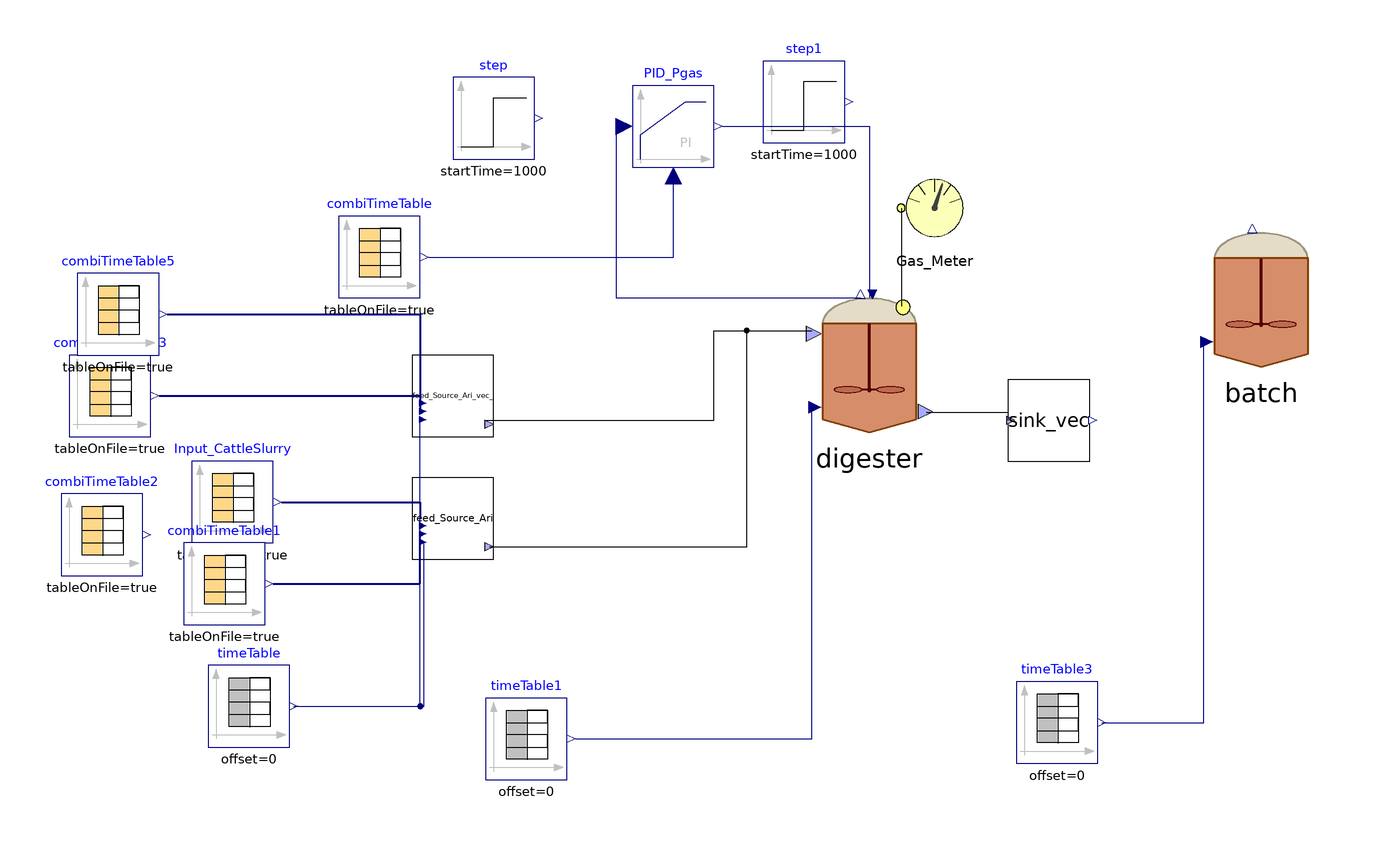

This picture is the connection diagram that the Modelica source below describes through its graphical annotations.

model Sgo
    parameter Integer nXin = 30;
    parameter Integer nW = 1;
    Real Xpr_start;
    Real Sample_time = 86400*11;
    Real delta_prova = 86400*10;
    //Stream checked over Flores on 28/03/2023 and over S.Antonio
    //Matteo suggerisce di mettere solo realInput (no input) e poi tenere la porta fino al livello più alto (base, intermedio, alto)
    //Equazioni specificate nel modello di livello in cui attacchi la sorgente (CpombiTimeTable)
    //Puoi poi testare pezzi singoli anche intermedi attaccandoci a quel livello i tuoi input
    ADM1_P.BlockLibrary.Digester digester(S_gas_ch4(fixed = false), S_gas_co2(fixed = false), S_gas_h2(fixed = false), S_h(fixed = true, start = 7.17353e-8), V_gas = 0.077 - 0.051, V_liq = 0.051, X_aa(start = 0.61), X_ac(start = 0.44), X_c(start = 0.1), X_c4(start = 0.23), X_fa(start = 0.17), X_h2(start = 0.21), X_pro(start = 0.07), X_su(start = 0.17), ideality = false, k_dis = 1.2, k_hyd_xchm = 0.2, k_hyd_xli = 0.2, k_hyd_xprs = 0.15, kla = 80, multihyd = false, nW = nW, noXc = false, p_gas_ch4(fixed = true, start = 0.65), p_gas_co2(fixed = true), p_gas_h2(fixed = true), precipitation = true) annotation(
      Placement(visible = true, transformation(origin = {42, 14}, extent = {{-18, -18}, {18, 18}}, rotation = 0)));
    ADM1_P.BlockLibrary.Gas_Meter_stream Gas_Meter annotation(
      Placement(visible = true, transformation(origin = {58, 52}, extent = {{-10, -10}, {10, 10}}, rotation = 0)));
    Modelica.Blocks.Continuous.LimPID PID_Pgas(Td = 0.1, Ti = 11000, controllerType = Modelica.Blocks.Types.SimpleController.PI, initType = Modelica.Blocks.Types.Init.NoInit, k = 11, strict = false, xi_start = 0.026, yMax = 10000, yMin = 0, y_start = 0.29) annotation(
      Placement(visible = true, transformation(origin = {-6, 72}, extent = {{-10, -10}, {10, 10}}, rotation = 0)));
    Modelica.Blocks.Sources.TimeTable timeTable1(table = [0, 310.15; 732, 310.15], timeScale = 86400) annotation(
      Placement(visible = true, transformation(origin = {-42, -78}, extent = {{-10, -10}, {10, 10}}, rotation = 0)));
    BlockLibrary.Sink_vec sink_vec(nW = nW) annotation(
      Placement(visible = true, transformation(origin = {86, 0}, extent = {{-10, -10}, {10, 10}}, rotation = 0)));
    ADM1_P.BlockLibrary.Feed_Source_Catenacci feed_Source_Ari(COD_VS_CH = 32*6/180, COD_VS_LI = 2.9, COD_VS_PR = 1.42, TKN = true, an = 0.04, f_ch_xc = 0.2, f_li_xc = 0.3, f_pr_xc = 0.3, f_si_xc = 0.0, f_xi_xc = 0.2, steady = false) annotation(
      Placement(visible = true, transformation(origin = {-60, -24}, extent = {{-10, -10}, {10, 10}}, rotation = 0)));
    Modelica.Blocks.Sources.CombiTimeTable Input_CattleSlurry(columns = integer({2, 3, 4, 5, 6, 7, 8, 9, 10, 11, 12, 13, 14, 15, 16, 17, 18, 19, 20, 21, 22}), extrapolation = Modelica.Blocks.Types.Extrapolation.NoExtrapolation, fileName = "C:/Users/lenovo/Desktop/KINGSTON/DOTTORATO/Modelica/Pilot_plant/Codig_Ari_Aprile 2023/sludge_dynamic.txt", smoothness = Modelica.Blocks.Types.Smoothness.ConstantSegments, startTime = 0, table = [0, 0; 1, 1; 2, 4], tableName = "Input_complete", tableOnFile = true, timeEvents = Modelica.Blocks.Types.TimeEvents.Always, timeScale = 86400, verboseExtrapolation = true, verboseRead = true) annotation(
      Placement(visible = true, transformation(origin = {-114, -20}, extent = {{-10, -10}, {10, 10}}, rotation = 0)));
    Modelica.Blocks.Sources.CombiTimeTable combiTimeTable(columns = integer({2}), extrapolation = Modelica.Blocks.Types.Extrapolation.HoldLastPoint, fileName = "C:/Users/lenovo/Desktop/KINGSTON/DOTTORATO/Modelica/Pilot_plant/Codig_Ari_Aprile 2023/Input_P_PLC_2023.txt", smoothness = Modelica.Blocks.Types.Smoothness.LinearSegments, startTime = 0, table = [0, 0; 1, 1; 2, 4], tableName = "Input_P_PLC", tableOnFile = true, timeEvents = Modelica.Blocks.Types.TimeEvents.Always, timeScale = 86400, verboseExtrapolation = true, verboseRead = true) annotation(
      Placement(visible = true, transformation(origin = {-78, 40}, extent = {{-10, -10}, {10, 10}}, rotation = 0)));
    Modelica.Blocks.Sources.Step step(height = 0, offset = 1.035, startTime(displayUnit = "ks") = 1000) annotation(
      Placement(visible = true, transformation(origin = {-50, 74}, extent = {{-10, -10}, {10, 10}}, rotation = 0)));
    Modelica.Blocks.Sources.TimeTable timeTable(table = [0, 310.15; 732, 310.15], timeScale = 86400) annotation(
      Placement(visible = true, transformation(origin = {-110, -70}, extent = {{-10, -10}, {10, 10}}, rotation = 0)));
    Modelica.Blocks.Sources.CombiTimeTable combiTimeTable1(columns = integer({2}), extrapolation = Modelica.Blocks.Types.Extrapolation.NoExtrapolation, fileName = "C:/Users/lenovo/Desktop/KINGSTON/DOTTORATO/Modelica/Pilot_plant/Codig_Ari_Aprile 2023/txt_dynamic/Input_Q_Feed1_ADM1_2022.txt", smoothness = Modelica.Blocks.Types.Smoothness.ConstantSegments, startTime = 0, table = [0, 0; 1, 1; 2, 4], tableName = "Input_Q_Feed1_ADM1", tableOnFile = true, timeEvents = Modelica.Blocks.Types.TimeEvents.Always, timeScale = 3600, verboseExtrapolation = true, verboseRead = true) annotation(
      Placement(visible = true, transformation(origin = {-116, -40}, extent = {{-10, -10}, {10, 10}}, rotation = 0)));
    Modelica.Blocks.Sources.CombiTimeTable combiTimeTable2(columns = integer({2}), extrapolation = Modelica.Blocks.Types.Extrapolation.NoExtrapolation, fileName = "C:/Users/lenovo/Desktop/KINGSTON/DOTTORATO/Modelica/Pilot_plant/Codig_Ari_Aprile 2023/txt_dynamic/Input_BMP_B0_Feed1_2023.txt", smoothness = Modelica.Blocks.Types.Smoothness.ConstantSegments, startTime = 0, table = [0, 0; 1, 1; 2, 4], tableName = "Input_BMP_Feed1_ADM1", tableOnFile = true, timeEvents = Modelica.Blocks.Types.TimeEvents.Always, timeScale = 86400, verboseExtrapolation = true, verboseRead = true) annotation(
      Placement(visible = true, transformation(origin = {-146, -28}, extent = {{-10, -10}, {10, 10}}, rotation = 0)));
    ADM1_P.BlockLibrary.Feed_Source_Catenacci feed_Source_Ari_vec_(COD_VS_CH = 32*6/180, COD_VS_LI = 2.9, COD_VS_PR = 1.42, TKN = false, an = 0.04, f_Xc_in = 0, f_ch_xc = 0.2, f_li_xc = 0.3, f_pr_xc = 0.2, f_si_xc = 0, steady = false) annotation(
      Placement(visible = true, transformation(origin = {-60, 6}, extent = {{-10, -10}, {10, 10}}, rotation = 0)));
    Modelica.Blocks.Sources.CombiTimeTable combiTimeTable3(columns = integer({2}), extrapolation = Modelica.Blocks.Types.Extrapolation.NoExtrapolation, fileName = "C:/Users/lenovo/Desktop/KINGSTON/DOTTORATO/Modelica/Pilot_plant/Codig_Ari_Aprile 2023/txt_dynamic/Input_Q_Feed2_ADM1_2022.txt", smoothness = Modelica.Blocks.Types.Smoothness.ConstantSegments, startTime = 0, table = [0, 0; 1, 1; 2, 4], tableName = "Input_Q_Feed2_ADM1", tableOnFile = true, timeEvents = Modelica.Blocks.Types.TimeEvents.Always, timeScale = 3600, verboseExtrapolation = true, verboseRead = true) annotation(
      Placement(visible = true, transformation(origin = {-144, 6}, extent = {{-10, -10}, {10, 10}}, rotation = 0)));
    Modelica.Blocks.Sources.CombiTimeTable combiTimeTable5(columns = integer({2, 3, 4, 5, 6, 7, 8, 9, 10, 11, 12, 13, 14, 15, 16, 17, 18, 19, 20, 21, 22}), extrapolation = Modelica.Blocks.Types.Extrapolation.NoExtrapolation, fileName = "C:/Users/lenovo/Desktop/KINGSTON/DOTTORATO/Modelica/Pilot_plant/Codig_Ari_Aprile 2023/yogurt.txt", smoothness = Modelica.Blocks.Types.Smoothness.ConstantSegments, startTime = 0, table = [0, 0; 1, 1; 2, 4], tableName = "Input_complete", tableOnFile = true, timeEvents = Modelica.Blocks.Types.TimeEvents.Always, timeScale = 86400, verboseExtrapolation = true, verboseRead = true) annotation(
      Placement(visible = true, transformation(origin = {-142, 26}, extent = {{-10, -10}, {10, 10}}, rotation = 0)));
    Modelica.Blocks.Sources.TimeTable timeTable3(table = [0, 308.15; 732, 308.15], timeScale = 86400) annotation(
      Placement(visible = true, transformation(origin = {88, -74}, extent = {{-10, -10}, {10, 10}}, rotation = 0)));
    BlockLibrary.Batch_ batch(S_h(fixed = true, start = 7.17353e-8), X_aa(start = 0.61), X_ac(start = 0.44), X_c4(start = 0.23), X_fa(start = 0.17), X_h2(start = 0.21), X_pro(start = 0.07), X_su(start = 0.17), ideality = false, k_dis = 1.2, multihyd = false, nW = nW, noXc = true, precipitation = false) annotation(
      Placement(visible = true, transformation(origin = {138, 30}, extent = {{-18, -18}, {18, 18}}, rotation = 0)));
    Modelica.Blocks.Sources.Step step1(height = 0.02, offset = 0.2, startTime(displayUnit = "ks") = 1000) annotation(
      Placement(visible = true, transformation(origin = {26, 78}, extent = {{-10, -10}, {10, 10}}, rotation = 0)));
  equation
    Xpr_start = digester.X_pr[2];
    when time == Sample_time then
      reinit(batch.X_pr[2], Xpr_start);
    end when;
    connect(digester.Biogas_Out, Gas_Meter.Biogas_In) annotation(
      Line(points = {{50, 28}, {50, 52}}));
    connect(PID_Pgas.u_s, digester.P_gas) annotation(
      Line(points = {{-18, 72}, {-20, 72}, {-20, 30}, {40, 30}}, color = {0, 0, 127}));
    connect(timeTable1.y, digester.T_op) annotation(
      Line(points = {{-30, -78}, {28, -78}, {28, 4}}, color = {0, 0, 127}));
    connect(feed_Source_Ari.outlet, digester.inlet) annotation(
      Line(points = {{-51, -31}, {12, -31}, {12, 22}, {28, 22}}));
    connect(digester.outlet, sink_vec.inlet) annotation(
      Line(points = {{56, 2}, {76, 2}, {76, 0}}));
    connect(Input_CattleSlurry.y, feed_Source_Ari.inlet) annotation(
      Line(points = {{-102, -20}, {-68, -20}, {-68, -24}}, color = {0, 0, 127}, thickness = 0.5));
    connect(timeTable.y, feed_Source_Ari.T_op) annotation(
      Line(points = {{-99, -70}, {-67, -70}, {-67, -30}}, color = {0, 0, 127}));
    connect(timeTable.y, feed_Source_Ari_vec_.T_op) annotation(
      Line(points = {{-99, -70}, {-68, -70}, {-68, 0}}, color = {0, 0, 127}));
    connect(combiTimeTable3.y[1], feed_Source_Ari_vec_.Q) annotation(
      Line(points = {{-132, 6}, {-68, 6}, {-68, 2}}, color = {0, 0, 127}, thickness = 0.5));
    connect(combiTimeTable5.y, feed_Source_Ari_vec_.inlet) annotation(
      Line(points = {{-130, 26}, {-68, 26}, {-68, 2}}, color = {0, 0, 127}, thickness = 0.5));
    connect(feed_Source_Ari_vec_.outlet, digester.inlet) annotation(
      Line(points = {{-52, 0}, {4, 0}, {4, 22}, {28, 22}}));
    connect(timeTable3.y, batch.T_op) annotation(
      Line(points = {{99, -74}, {124, -74}, {124, 19}}, color = {0, 0, 127}));
    connect(PID_Pgas.y, digester.u) annotation(
      Line(points = {{6, 72}, {42, 72}, {42, 30}}, color = {0, 0, 127}));
    connect(combiTimeTable1.y[1], feed_Source_Ari.Q) annotation(
      Line(points = {{-104, -40}, {-68, -40}, {-68, -28}}, color = {0, 0, 127}, thickness = 0.5));
    connect(combiTimeTable.y[1], PID_Pgas.u_m) annotation(
      Line(points = {{-66, 40}, {-6, 40}, {-6, 60}}, color = {0, 0, 127}));
    annotation(
      experiment(StartTime = 0, StopTime = 846720, Tolerance = 1e-06, Interval = 360.153),
      __OpenModelica_commandLineOptions = "--matchingAlgorithm=PFPlusExt --indexReductionMethod=dynamicStateSelection -d=initialization,NLSanalyticJacobian --std=latest ",
      __OpenModelica_simulationFlags(lv = "LOG_STDOUT,LOG_ASSERT,LOG_STATS", s = "dassl", variableFilter = ".*"));
  end Sgo;